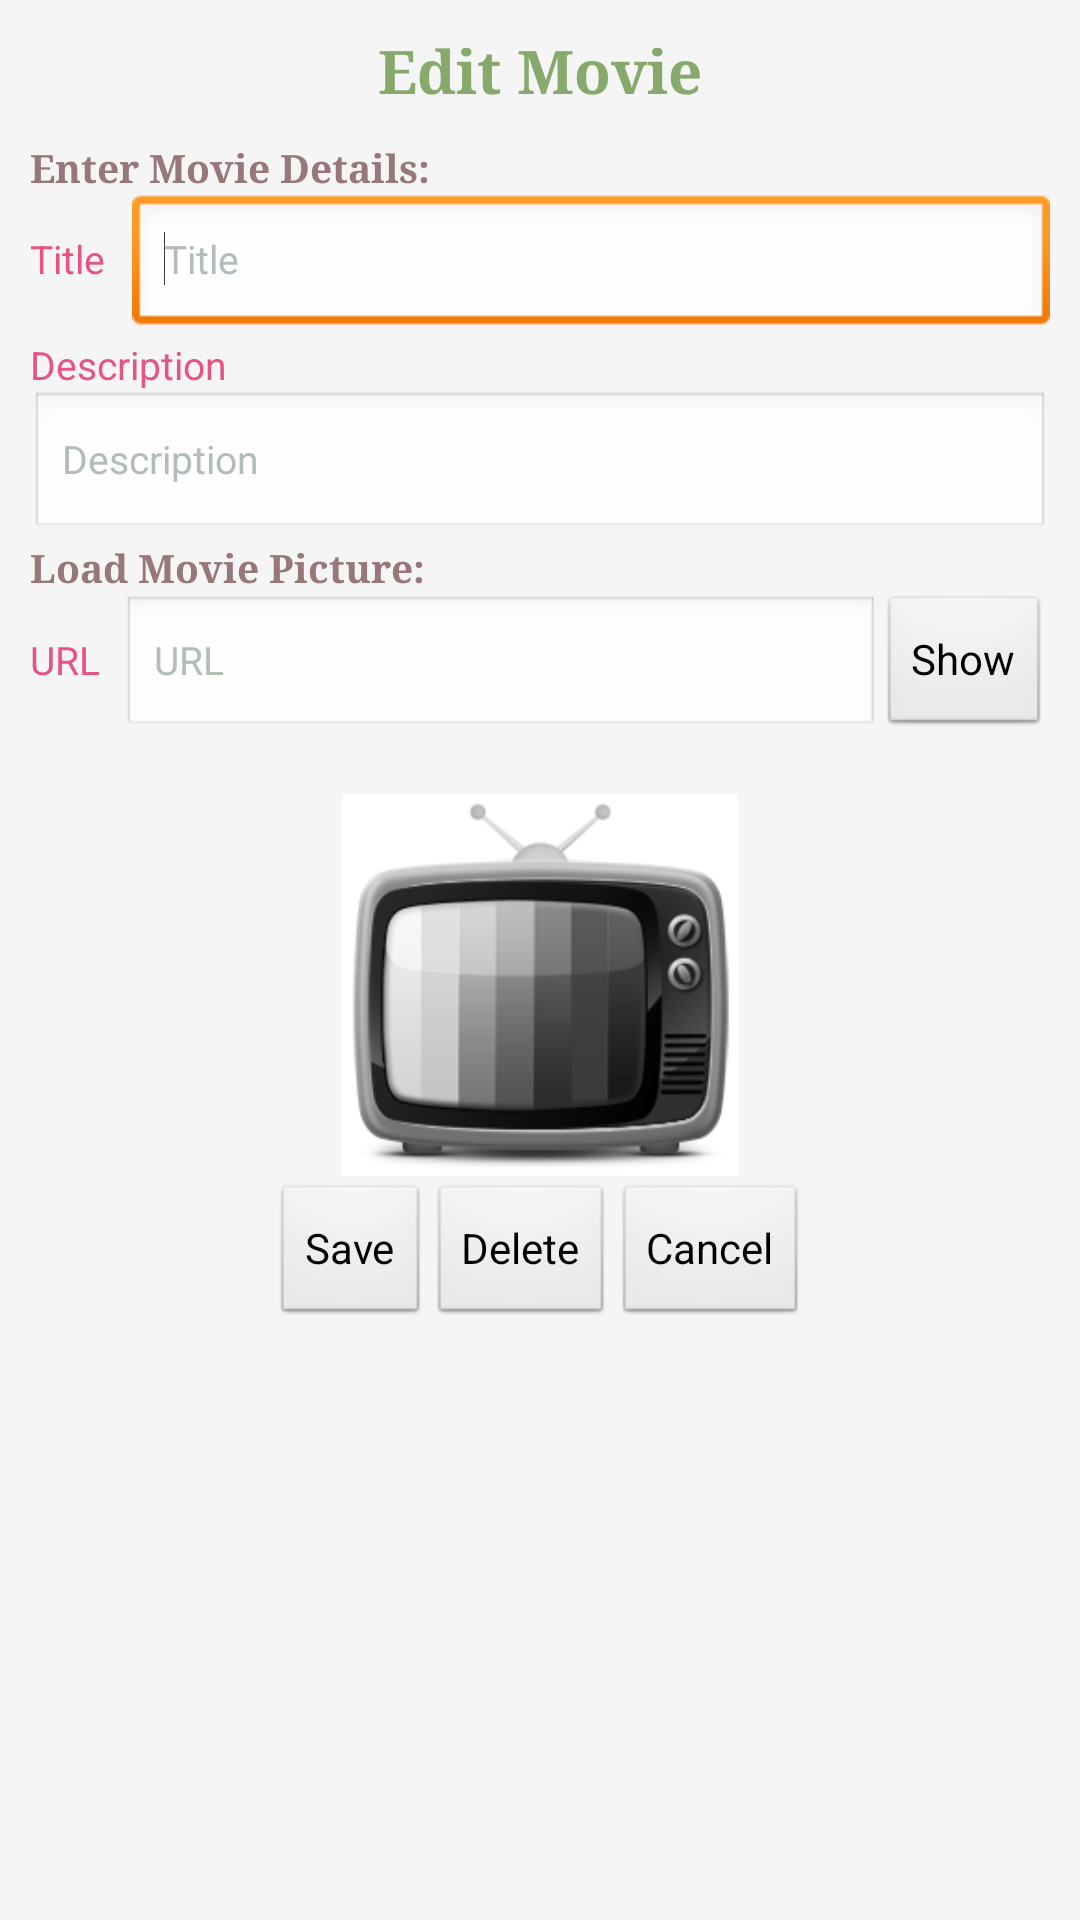

Here is an Android app screen rendered from its layout file. Give the layout XML and the strings, colors and styles it references.
<!-- AndroidManifest.xml: application theme AppTheme -->
<!-- res/layout/edit_movie_activity.xml -->
<?xml version="1.0" encoding="utf-8"?>
<LinearLayout xmlns:android="http://schemas.android.com/apk/res/android"
    android:layout_width="match_parent"
    android:layout_height="match_parent"
    android:background="@color/white_smoke"
    android:orientation="vertical"
    android:padding="10dp"
    android:scrollbars="vertical" >

    <TextView
        android:id="@+id/textViewEditMovieTitle"
        style="@style/Activity_Title"
        android:layout_width="wrap_content"
        android:layout_height="wrap_content"
        android:layout_gravity="center"
        android:text="@string/edit_movie" />

    <TextView
        android:id="@+id/textViewEnterMovieDetails"
        style="@style/Activity_SubTitle"
        android:layout_width="wrap_content"
        android:layout_height="wrap_content"
        android:layout_marginTop="10dp"
        android:text="@string/enter_movie_details" />

    <LinearLayout
        android:layout_width="match_parent"
        android:layout_height="wrap_content" >

        <TextView
            android:id="@+id/textViewMovieTitle"
            style="@style/InputBox_Title"
            android:layout_width="wrap_content"
            android:layout_height="wrap_content"
            android:layout_weight="0.03"
            android:text="@string/movie_title" />

        <EditText
            android:id="@+id/editTextMovieTitle"
            style="@style/InputBox_Texts"
            android:layout_width="0dp"
            android:layout_height="48dp"
            android:layout_weight="1"
            android:ems="10"
            android:hint="@string/movie_title"
            android:inputType="text"
            android:singleLine="true" >

            <requestFocus />
        </EditText>

    </LinearLayout>

    <TextView
        android:id="@+id/textViewMovieDescription"
        android:layout_width="wrap_content"
        android:layout_height="wrap_content"
        android:text="@string/movie_description"
        style="@style/InputBox_Title" />

    <EditText
        android:id="@+id/editTextMovieDescription"
        style="@style/InputBox_Texts"
        android:layout_width="match_parent"
        android:layout_height="50dp"
        android:ems="10"
        android:hint="@string/movie_description"
        android:scrollHorizontally="false" />

    <TextView
        android:id="@+id/textViewLoadPicture"
        android:layout_width="wrap_content"
        android:layout_height="wrap_content"
        android:text="@string/load_movie_picture"
        style="@style/Activity_SubTitle"
         />

    <LinearLayout
        android:layout_width="match_parent"
        android:layout_height="wrap_content" >

        <TextView
            android:id="@+id/textViewPictureUrl"
            style="@style/InputBox_Title"
            android:layout_width="wrap_content"
            android:layout_height="wrap_content"
            android:layout_weight="0.03"
            android:text="@string/url" />

        <EditText
            android:id="@+id/editTextPictureUrl"
            android:layout_width="0dp"
            android:layout_height="48dp"
            android:layout_weight="1"
            android:ems="10"
            android:hint="@string/url"
            android:inputType="textUri"
            style="@style/InputBox_Texts" />

        <Button
            android:id="@+id/buttonShowPicture"
            android:layout_width="wrap_content"
            android:layout_height="wrap_content"
            android:text="@string/show" />

    </LinearLayout>

    <TextView
        android:id="@+id/textViewErrorMsg"
        android:layout_width="match_parent"
        android:layout_height="wrap_content"
        android:textColor="@color/red"
        android:textSize="12sp"
        android:visibility="invisible" />

    <ImageView
        android:id="@+id/imageViewMoviePicture"
        android:layout_width="132dp"
        android:layout_height="132dp"
        android:layout_gravity="center"
        android:contentDescription="@string/load_movie_picture"
        android:src="@drawable/tv_black_white" />

    <LinearLayout
        android:layout_width="match_parent"
        android:layout_height="wrap_content"
        android:gravity="center" >

        <Button
            android:id="@+id/buttonSaveEditMovie"
            android:layout_width="wrap_content"
            android:layout_height="wrap_content"
            android:text="@string/save" />

        <Button
            android:id="@+id/buttonDeleteMovie"
            android:layout_width="wrap_content"
            android:layout_height="wrap_content"
            android:text="@string/delete" />

        <Button
            android:id="@+id/buttonCancelEditMovie"
            android:layout_width="wrap_content"
            android:layout_height="wrap_content"
            android:text="@string/cancel" />

    </LinearLayout>

</LinearLayout>
<!-- resources referenced by this layout -->
<resources>
  <color name="red">#ff0000</color>
  <color name="white_smoke">#F5F5F5</color>
  <!-- drawable tv_black_white: png bitmap (drawable, 27021 bytes) -->
  <string name="cancel">Cancel</string>
  <string name="delete">Delete</string>
  <string name="edit_movie">Edit Movie</string>
  <string name="enter_movie_details">Enter Movie Details:</string>
  <string name="load_movie_picture">Load Movie Picture:</string>
  <string name="movie_description">Description</string>
  <string name="movie_title">Title</string>
  <string name="save">Save</string>
  <string name="show">Show</string>
  <string name="url">URL</string>
  <style name="Activity_SubTitle">
          <item name="android:textColor">@color/bazaar</item>
          <item name="android:textSize">13sp</item>
          <item name="android:typeface">serif</item>
          <item name="android:textStyle">bold</item>
      </style>
  <style name="Activity_Title">
          <item name="android:textColor">@color/asparagus</item>
          <item name="android:textSize">20sp</item>
          <item name="android:typeface">serif</item>
          <item name="android:textStyle">bold</item>
      </style>
  <style name="InputBox_Texts" parent="@android:style/Widget.EditText">
          <item name="android:textColorHint">@color/ashGrey</item>
          <item name="android:textSize">13sp</item>
          <item name="android:typeface">normal</item>
          <item name="android:textColor">@color/dark_lava</item>
      </style>
  <style name="InputBox_Title">
          <item name="android:textColor">@color/dark_pink</item>
          <item name="android:textSize">13sp</item>
          <item name="android:typeface">normal</item>
          <item name="android:textStyle">normal</item>
      </style>
  <style name="AppTheme" parent="AppBaseTheme">
          
      </style>
  <color name="bazaar">#98777B</color>
  <color name="asparagus">#87a96b</color>
  <color name="ashGrey">#B2BEB5</color>
  <color name="dark_lava">#483C32</color>
  <color name="dark_pink">#E75480</color>
  <style name="AppBaseTheme" parent="android:Theme.Light">
          
      </style>
</resources>
